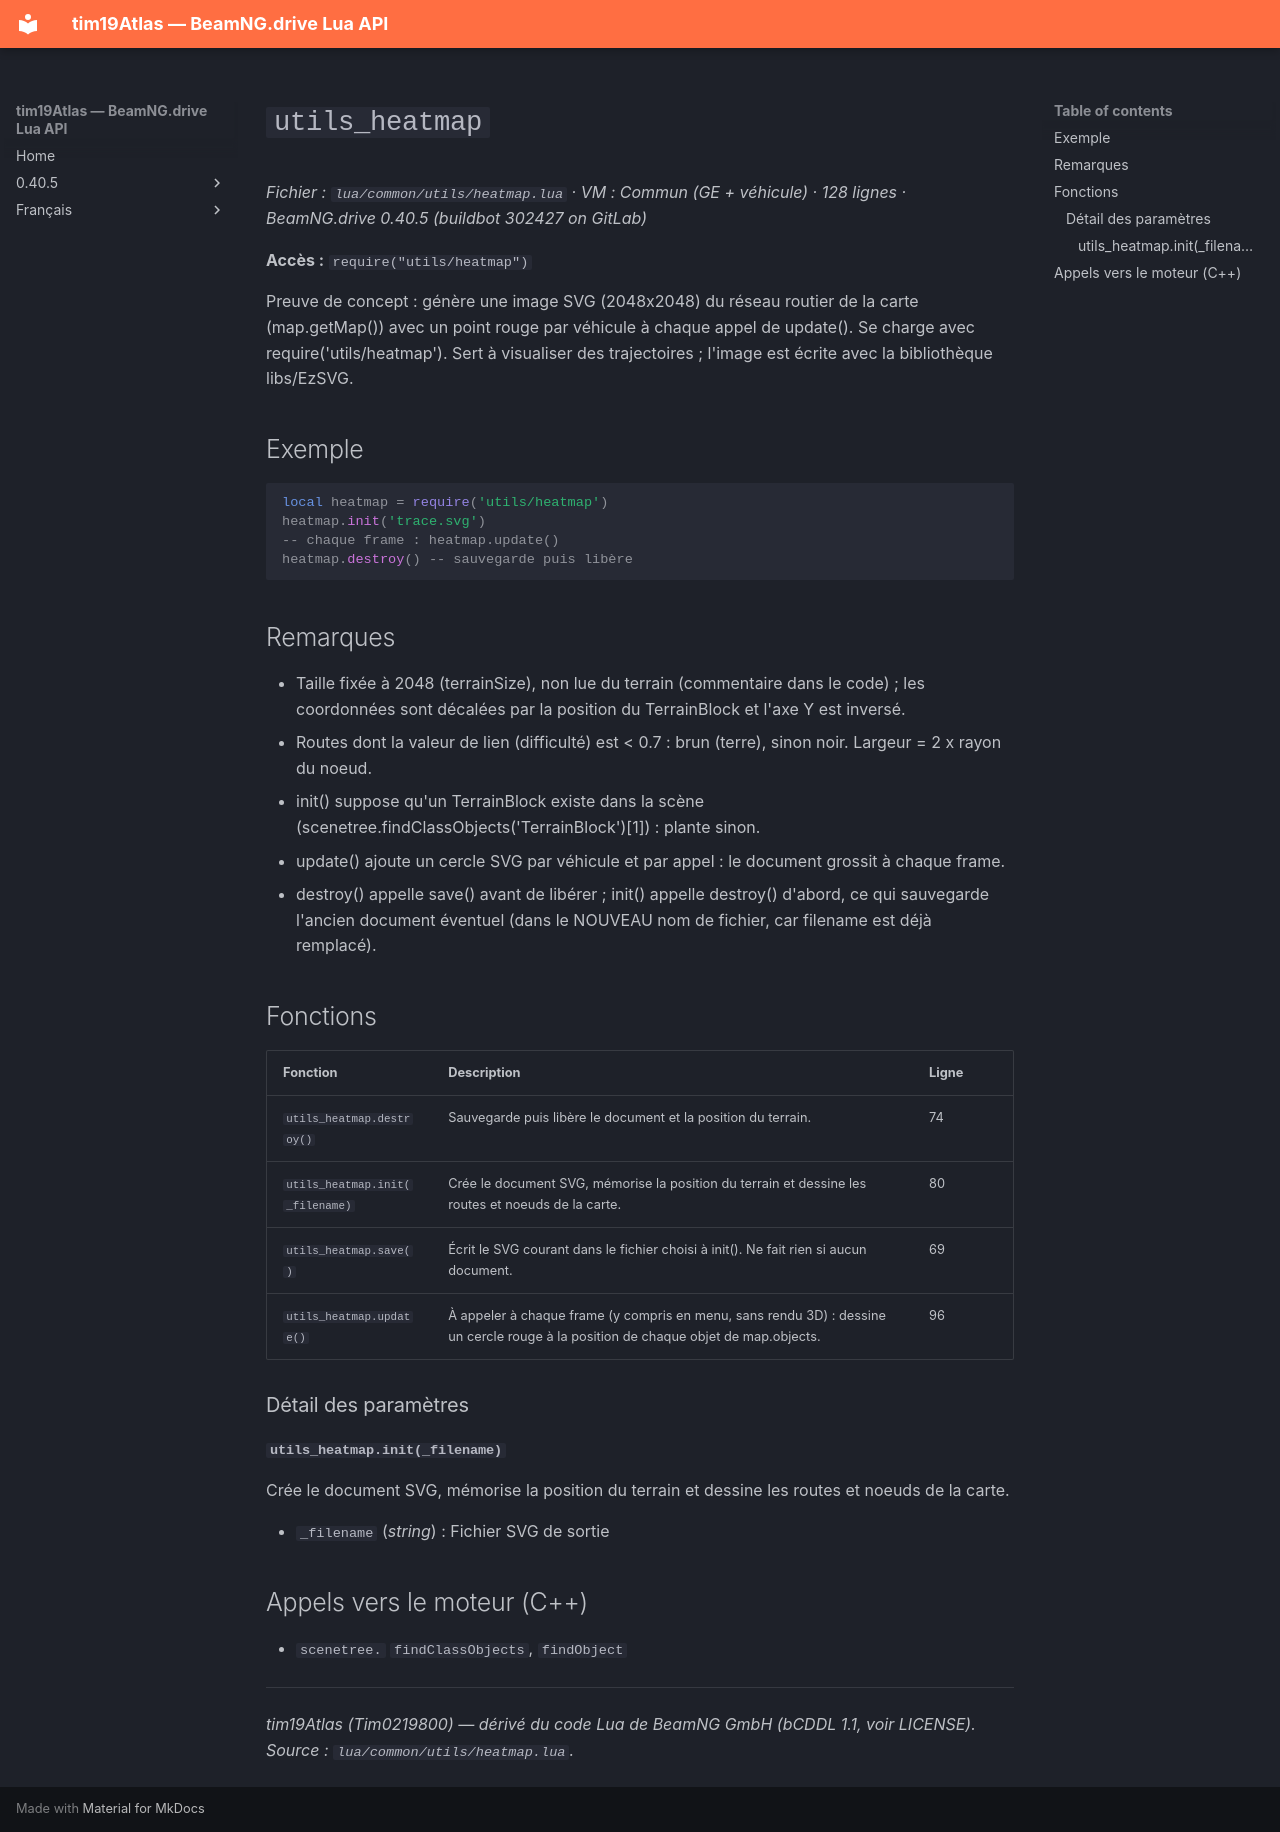

repository: Tim0219800/beamng-lua-atlas · page: fr/0.40.5/common/utils/heatmap.html · generator: mkdocs

# `utils_heatmap`

*Fichier : `lua/common/utils/heatmap.lua` · VM : Commun (GE + véhicule) · 128 lignes · BeamNG.drive 0.40.5 (buildbot 302427 on GitLab)*

**Accès :** `require("utils/heatmap")`

Preuve de concept : génère une image SVG (2048x2048) du réseau routier de la carte (map.getMap()) avec un point rouge par véhicule à chaque appel de update(). Se charge avec require('utils/heatmap'). Sert à visualiser des trajectoires ; l'image est écrite avec la bibliothèque libs/EzSVG.

## Exemple

```lua
local heatmap = require('utils/heatmap')
heatmap.init('trace.svg')
-- chaque frame : heatmap.update()
heatmap.destroy() -- sauvegarde puis libère
```

## Remarques

- Taille fixée à 2048 (terrainSize), non lue du terrain (commentaire dans le code) ; les coordonnées sont décalées par la position du TerrainBlock et l'axe Y est inversé.
- Routes dont la valeur de lien (difficulté) est < 0.7 : brun (terre), sinon noir. Largeur = 2 x rayon du noeud.
- init() suppose qu'un TerrainBlock existe dans la scène (scenetree.findClassObjects('TerrainBlock')[1]) : plante sinon.
- update() ajoute un cercle SVG par véhicule et par appel : le document grossit à chaque frame.
- destroy() appelle save() avant de libérer ; init() appelle destroy() d'abord, ce qui sauvegarde l'ancien document éventuel (dans le NOUVEAU nom de fichier, car filename est déjà remplacé).

## Fonctions

| Fonction | Description | Ligne |
|---|---|---|
| `utils_heatmap.destroy()` | Sauvegarde puis libère le document et la position du terrain. | 74 |
| `utils_heatmap.init(_filename)` | Crée le document SVG, mémorise la position du terrain et dessine les routes et noeuds de la carte. | 80 |
| `utils_heatmap.save()` | Écrit le SVG courant dans le fichier choisi à init(). Ne fait rien si aucun document. | 69 |
| `utils_heatmap.update()` | À appeler à chaque frame (y compris en menu, sans rendu 3D) : dessine un cercle rouge à la position de chaque objet de map.objects. | 96 |

### Détail des paramètres

#### `utils_heatmap.init(_filename)`

Crée le document SVG, mémorise la position du terrain et dessine les routes et noeuds de la carte.

- `_filename` (*string*) : Fichier SVG de sortie

## Appels vers le moteur (C++)

- `scenetree.` `findClassObjects`, `findObject`

---
*tim19Atlas (Tim0219800) — dérivé du code Lua de BeamNG GmbH (bCDDL 1.1, voir LICENSE). Source : `lua/common/utils/heatmap.lua`.*
